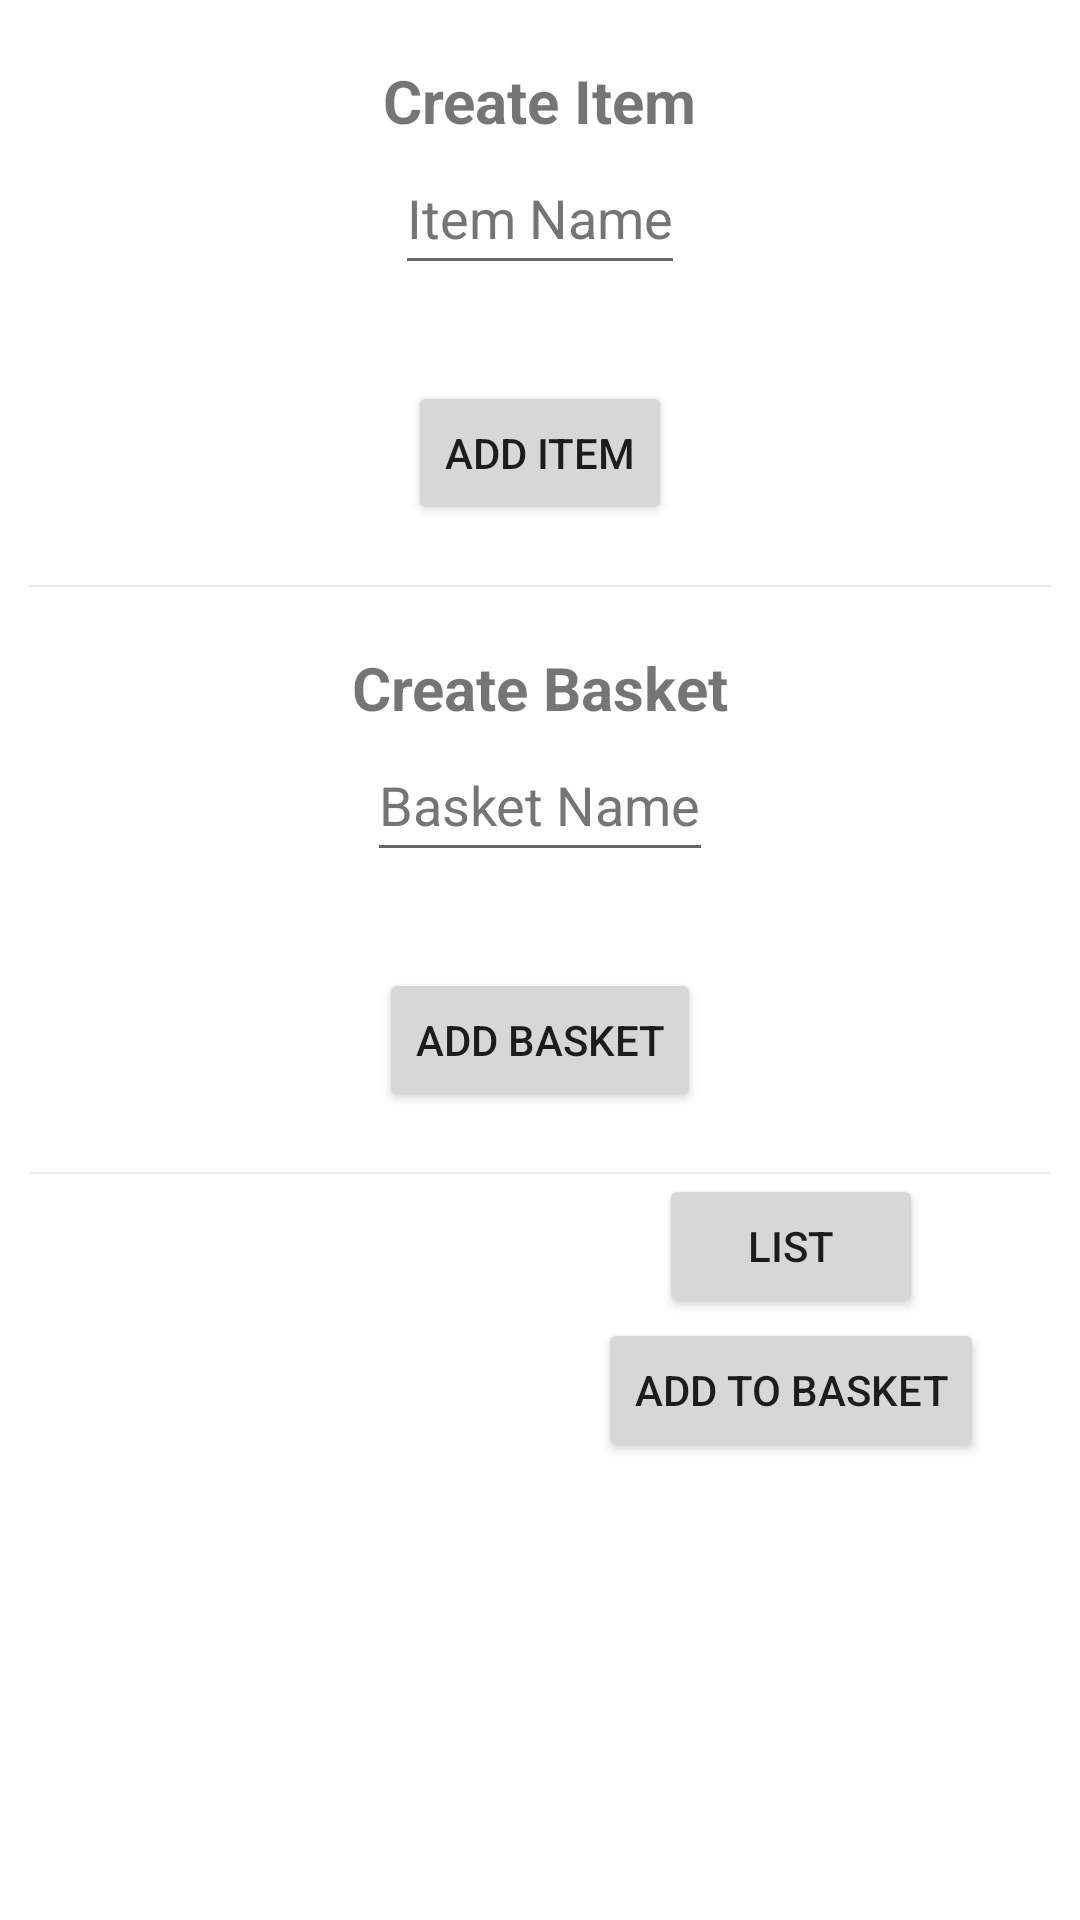

Layout XML and referenced resources for this Android screen:
<!-- AndroidManifest.xml: application theme Theme.RoomManyToManyRelations -->
<!-- res/layout/activity_main.xml -->
<?xml version="1.0" encoding="utf-8"?>
<ScrollView xmlns:android = "http://schemas.android.com/apk/res/android"
			xmlns:tools = "http://schemas.android.com/tools"
			xmlns:app = "http://schemas.android.com/apk/res-auto"
			android:layout_width = "match_parent"
			android:layout_height = "match_parent"
			tools:context = ".ui.MainActivity"
			android:orientation = "vertical">

	<LinearLayout
			android:layout_width = "match_parent"
			android:layout_height = "wrap_content"
			android:orientation = "vertical"
			android:gravity = "center"
			android:divider = "@android:drawable/divider_horizontal_bright"
			android:dividerPadding = "10dp"
			android:showDividers = "middle">

		<androidx.constraintlayout.widget.ConstraintLayout
				android:layout_width = "match_parent"
				android:layout_height = "wrap_content"
				android:layout_marginVertical = "20dp">

			<TextView
					android:id = "@+id/info_create_item"
					android:layout_width = "wrap_content"
					android:layout_height = "wrap_content"
					android:text = "@string/info_create_item"
					android:textStyle = "bold"
					android:textSize = "20sp"
					app:layout_constraintTop_toTopOf = "parent"
					app:layout_constraintLeft_toLeftOf = "parent"
					app:layout_constraintRight_toRightOf = "parent" />

			<EditText
					android:id = "@+id/edit_new_item_name"
					android:layout_width = "wrap_content"
					android:layout_height = "wrap_content"
					app:layout_constraintTop_toBottomOf = "@id/info_create_item"
					app:layout_constraintStart_toStartOf = "parent"
					app:layout_constraintEnd_toEndOf = "parent"
					android:hint = "@string/hint_item_name"
					android:inputType = "textCapWords"
					android:importantForAutofill = "no"
					android:minHeight = "48dp"
					android:textColorHint = "#757575" />

			<Button
					android:id = "@+id/btn_new_create_item"
					android:layout_width = "wrap_content"
					android:layout_height = "wrap_content"
					android:text = "@string/btn_add_item"
					app:layout_constraintTop_toBottomOf = "@id/edit_new_item_name"
					android:layout_marginTop = "32dp"
					app:layout_constraintStart_toStartOf = "parent"
					app:layout_constraintEnd_toEndOf = "parent" />
		</androidx.constraintlayout.widget.ConstraintLayout>

		<androidx.constraintlayout.widget.ConstraintLayout
				android:layout_width = "match_parent"
				android:layout_height = "wrap_content"
				android:layout_marginVertical = "20dp">

			<TextView
					android:id = "@+id/info_create_basket"
					android:layout_width = "wrap_content"
					android:layout_height = "wrap_content"
					android:text = "@string/info_create_basket"
					android:textStyle = "bold"
					android:textSize = "20sp"
					app:layout_constraintTop_toTopOf = "parent"
					app:layout_constraintLeft_toLeftOf = "parent"
					app:layout_constraintRight_toRightOf = "parent" />

			<EditText
					android:id = "@+id/edit_new_basket_name"
					android:layout_width = "wrap_content"
					android:layout_height = "wrap_content"
					app:layout_constraintTop_toBottomOf = "@id/info_create_basket"
					app:layout_constraintStart_toStartOf = "parent"
					app:layout_constraintEnd_toEndOf = "parent"
					android:hint = "@string/hint_basket_name"
					android:inputType = "textCapWords"
					android:importantForAutofill = "no"
					android:minHeight = "48dp"
					android:textColorHint = "#757575" />

			<Button
					android:id = "@+id/btn_new_create_basket"
					android:layout_width = "wrap_content"
					android:layout_height = "wrap_content"
					android:text = "@string/btn_add_basket"
					app:layout_constraintTop_toBottomOf = "@id/edit_new_basket_name"
					android:layout_marginTop = "32dp"
					app:layout_constraintStart_toStartOf = "parent"
					app:layout_constraintEnd_toEndOf = "parent" />
		</androidx.constraintlayout.widget.ConstraintLayout>

		<LinearLayout
				android:layout_width = "wrap_content"
				android:layout_height = "wrap_content"
				android:orientation = "vertical"
				android:layout_gravity = "end"
				android:layout_marginEnd = "32dp">

			<Button
					android:id = "@+id/btn_navigate_to_list"
					android:layout_width = "wrap_content"
					android:layout_height = "wrap_content"
					android:layout_gravity = "center_horizontal"
					android:text = "List" />

			<Button
					android:id = "@+id/btn_navigate_to_add_item_to_basket"
					android:layout_width = "wrap_content"
					android:layout_height = "wrap_content"
					android:layout_gravity = "center_horizontal"
					android:text = "Add to Basket" />
		</LinearLayout>
	</LinearLayout>

</ScrollView>
<!-- resources referenced by this layout -->
<resources>
  <string name="btn_add_basket">Add Basket</string>
  <string name="btn_add_item">Add Item</string>
  <string name="hint_basket_name">Basket Name</string>
  <string name="hint_item_name">Item Name</string>
  <string name="info_create_basket">Create Basket</string>
  <string name="info_create_item">Create Item</string>
  <style name="Theme.RoomManyToManyRelations" parent="Theme.MaterialComponents.DayNight.DarkActionBar">
  		
  		<item name="colorPrimary">@color/purple_500</item>
  		<item name="colorPrimaryVariant">@color/purple_700</item>
  		<item name="colorOnPrimary">@color/white</item>
  		
  		<item name="colorSecondary">@color/teal_200</item>
  		<item name="colorSecondaryVariant">@color/teal_700</item>
  		<item name="colorOnSecondary">@color/black</item>
  		
  		<item name="android:statusBarColor" tools:targetApi="l">?attr/colorPrimaryVariant</item>
  		
  	</style>
  <color name="purple_500">#FF6200EE</color>
  <color name="purple_700">#FF3700B3</color>
  <color name="white">#FFFFFFFF</color>
  <color name="teal_200">#FF03DAC5</color>
  <color name="teal_700">#FF018786</color>
  <color name="black">#FF000000</color>
</resources>
